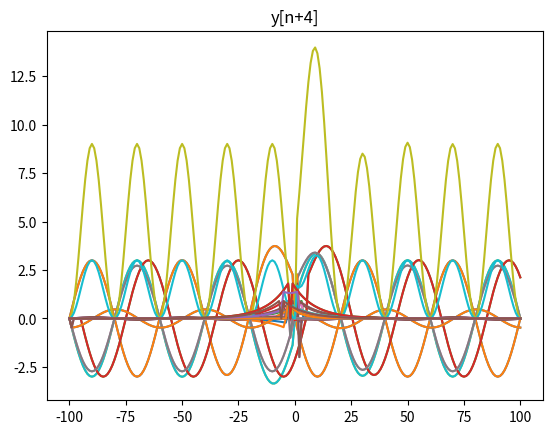

Generate this figure with matplotlib:
#!/usr/bin/env python3
# -*- coding: utf-8 -*-
"""
Created on Sat Aug 17 19:58:21 2019

[redacted]
"""

import numpy as np
import matplotlib.pyplot as plt

N = np.linspace(-100 ,100 , 201)

x1 = 0.9**N * np.heaviside(N , 0)
x2 = np.sin(np.pi*N/20)

#y[n] = x[-n]
def Inv(Signal):
    return Signal[::-1]



#Generating even part
def Even(Signal):
    return (Inv(Signal) + Signal)/2



#Generating odd part
def Odd(Signal):
    return (-Inv(Signal) + Signal)/2




#Time delayed
def delay(A,d):
    k = A.size
    n=201
    l = n+d
    if d>=0:
        return  np.linspace(-(n//2) , n//2 +d , l ) , np.append(np.zeros(d) , A) 
    else:
        return  np.append(A[abs(d):] , np.zeros(abs(d) ))



def mas(m , signal):
    s = signal.size + m 
   
    y = np.zeros(s)
    for i in range(m):
        
        sig = delay(signal,i)[1]
       
        sig = np.pad(sig,(m-i,0),mode='constant',constant_values=0)
        
        y += sig
    
    y *= 1/(m+1)
    return y[m::]

      
        

def BackwardDifference(Signal):
    k = Signal
    k = k[1:] - k[:k.size-1]
    k = np.append(Signal[0] , k)
    return k

 


def difference(Signal):
    k = Signal
    k = k[2:] -2*k[1:k.size-1] + k[:k.size-2]
    k = np.append([Signal[0] , Signal[1] - 2*Signal[0]] , k)
    return k
    
 

def squarer(Signal):
    k = Signal
    k = k**2
    return k
    
def system(Signal):
    k = Signal
    k = k + k[::-1]
    return delay(k,-2)



    
L =  [Inv(x1) , Even(x1) , Odd(x1) , delay(x1,5)[1][:201] , mas(10 , x1) , BackwardDifference(x1) , difference(x1) , squarer(x1) , system(x1)]
L2 =  [Inv(x2) , Even(x2) , Odd(x2) , delay(x2,5)[1][:201] , mas(10 , x2) , BackwardDifference(x2) , difference(x2) , squarer(x2) , system(x2) ]
L3 =  [Inv(2*x1 + 3*x2) , Even(2*x1 + 3*x2) , Odd(2*x1 + 3*x2) , delay(2*x1 + 3*x2,5)[1][:201] , mas(10 , 2*x1 + 3*x2) , BackwardDifference(2*x1 + 3*x2) , difference(2*x1 + 3*x2) , squarer(2*x1 + 3*x2) , system(2*x1 + 3*x2)]
L4 = [Inv(delay(x1,-4)) , Even(delay(x1,-4)) , Odd(delay(x1,-4)) , delay(delay(x1,-4),5)[1][:201] , mas(10 , delay(x1,-4)) , BackwardDifference(delay(x1,-4)) , difference(delay(x1,-4)) , squarer(delay(x1,-4)) , system(delay(x1,-4))]
L5 = ["Inverter" , "EvenPart" , "OddPart" , "Delay" , "MovingAverageSystem" , "BackwardDifference" , "y[n] = x[n] − 2x[n − 1] + x[n − 2]" , "Square" , "y[n] = x[n − 2] + x[2 − n]"]

for i in range(len(L)):
    
    y1 = L[i]
    y2 = L2[i]
    y3 = L3[i]
    y4 = L4[i]
    print()
    print(L5[i])
    
    plt.plot(N,y3)
    plt.title("Output of 2*x1 + 3*x2")
    plt.show()
    plt.plot(N , 2*y1 + 3*y2)
    plt.title("2*y1 + 3*y2")
    plt.show()
    print()
    
    if np.array_equal(np.around(y3,4) , np.around(2*y1 + 3*y2 , 4)):
        print("Linear")
    else:
        print("Not Linear")
        
       
    plt.plot(N,y4)
    plt.title("Output for x[n+4]")
    plt.show()
    plt.plot(N,delay(y1,-4))
    plt.title("y[n+4]")
    plt.show()
    print()
    
    if np.array_equal(np.around(y4,4) , np.around(delay(y1,-4) , 4)):
            print("Time Invariant")
    